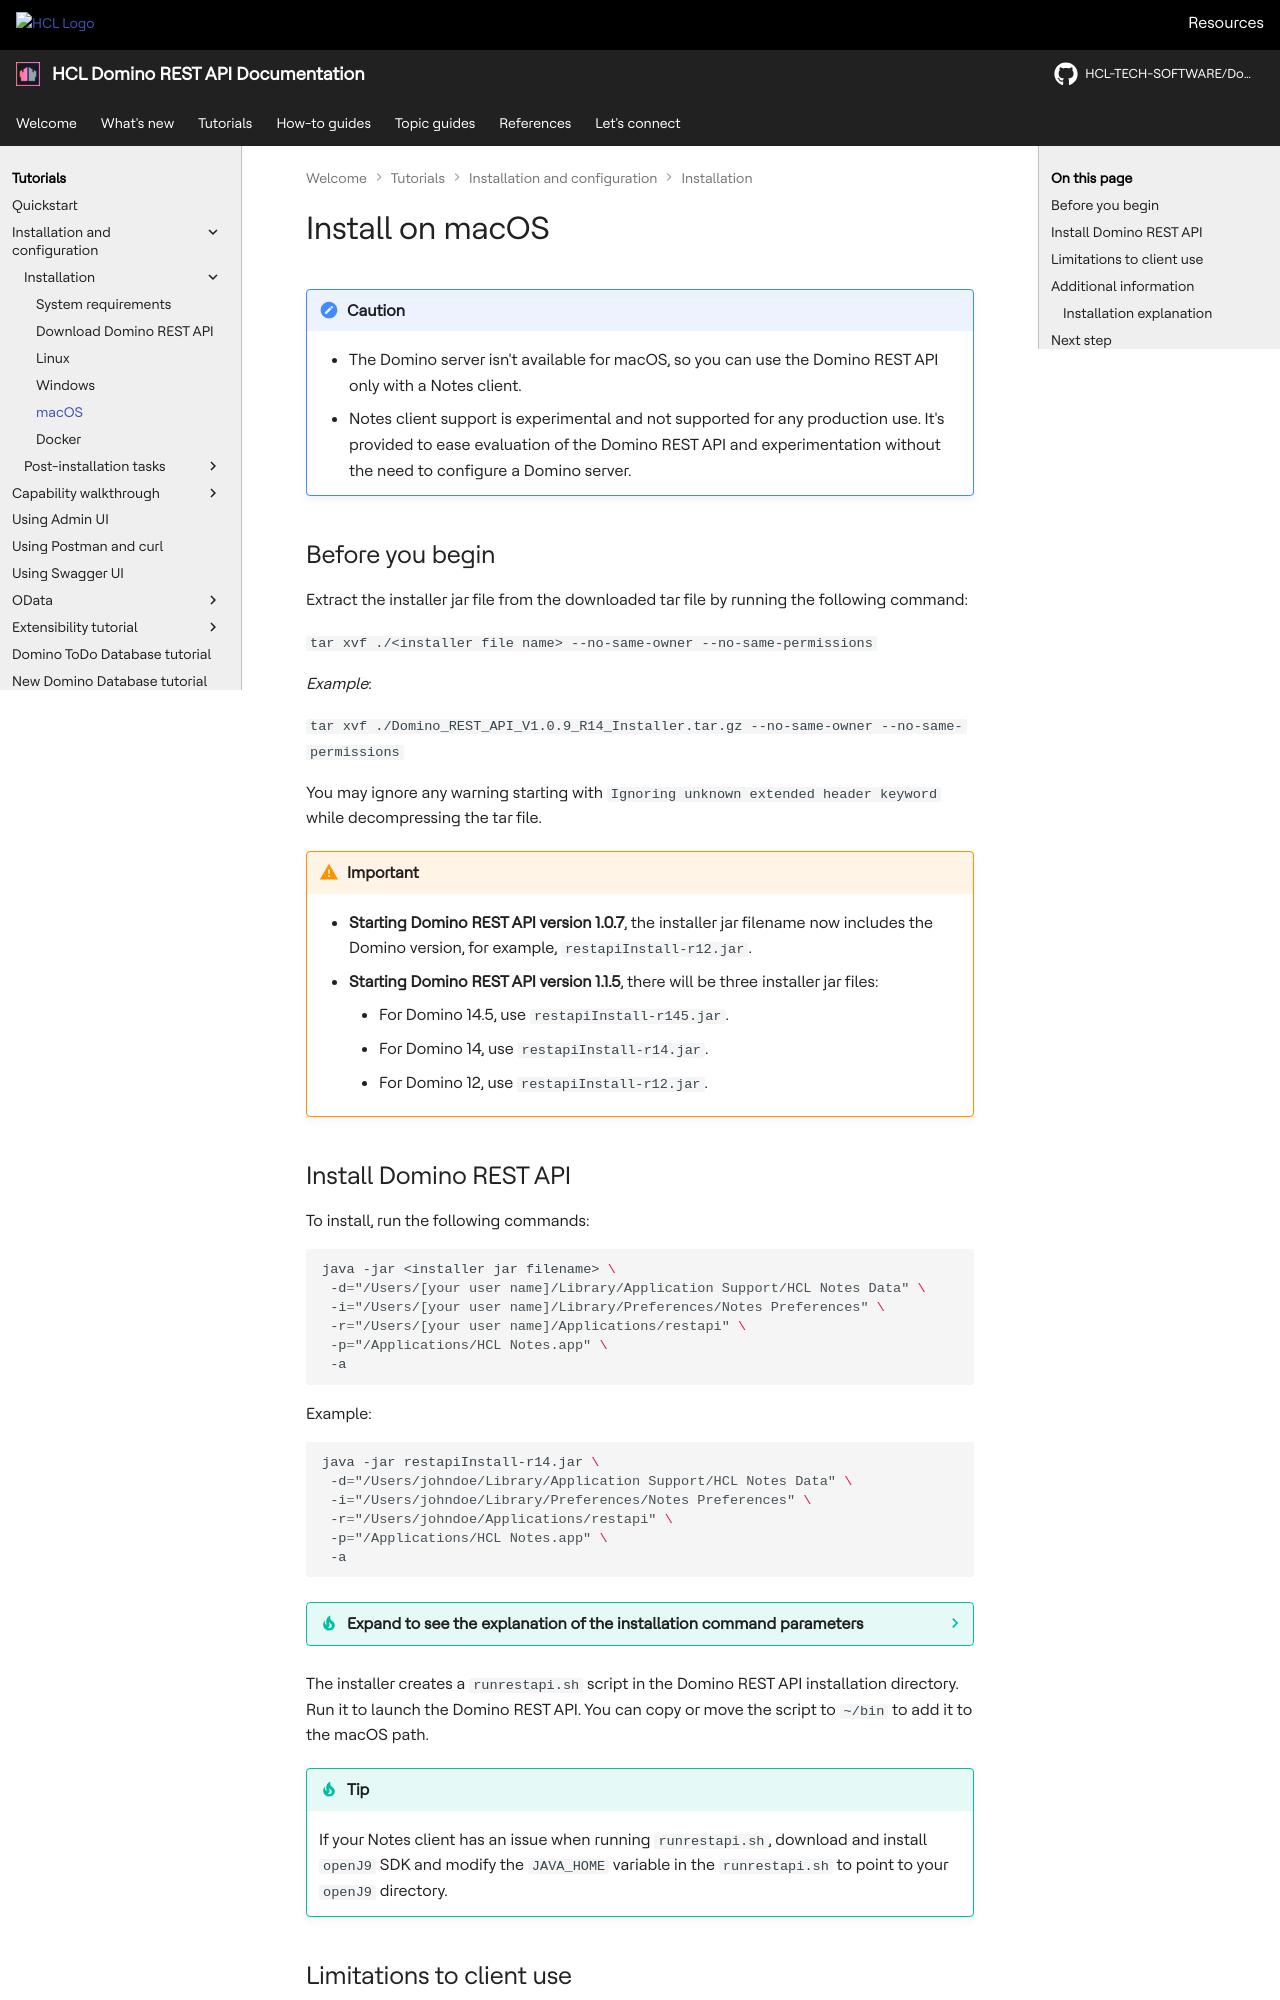

repository: HCL-TECH-SOFTWARE/Domino-rest-api · page: tutorial/installconfig/install/mac.html · generator: mkdocs

# Install on macOS

<!-- prettier-ignore -->
!!! caution

    - The Domino server isn't available for macOS, so you can use the Domino REST API only with a Notes client.
    - Notes client support is experimental and not supported for any production use. It's provided to ease evaluation of the Domino REST API and experimentation without the need to configure a Domino server.

## Before you begin

Extract the installer jar file from the downloaded tar file by running the following command:

`tar xvf ./<installer file name> --no-same-owner --no-same-permissions`

*Example*:

`tar xvf ./Domino_REST_API_V1.0.9_R14_Installer.tar.gz --no-same-owner --no-same-permissions`

You may ignore any warning starting with `Ignoring unknown extended header keyword` while decompressing the tar file.

--8<-- "jarfilename.md"

## Install Domino REST API

To install, run the following commands:

```bash
java -jar <installer jar filename> \
 -d="/Users/[your user name]/Library/Application Support/HCL Notes Data" \
 -i="/Users/[your user name]/Library/Preferences/Notes Preferences" \
 -r="/Users/[your user name]/Applications/restapi" \
 -p="/Applications/HCL Notes.app" \
 -a
```

Example:

```bash
java -jar restapiInstall-r14.jar \
 -d="/Users/johndoe/Library/Application Support/HCL Notes Data" \
 -i="/Users/johndoe/Library/Preferences/Notes Preferences" \
 -r="/Users/johndoe/Applications/restapi" \
 -p="/Applications/HCL Notes.app" \
 -a
```

??? tip "Expand to see the explanation of the installation command parameters"

    --8<-- "installparameters.md"

The installer creates a `runrestapi.sh` script in the Domino REST API installation directory. Run it to launch the Domino REST API. You can copy or move the script to `~/bin` to add it to the macOS path.

!!! tip

    If your Notes client has an issue when running `runrestapi.sh`, download and install `openJ9` SDK and modify the `JAVA_HOME` variable in the `runrestapi.sh` to point to your `openJ9` directory.

## Limitations to client use

--8<-- "limitclientuse.md"

For more information, see [Deploy HCL Domino REST API to HCL Notes Client](../../../howto/install/notesclient.md) for additional steps required to use the Notes client.

## Additional information
